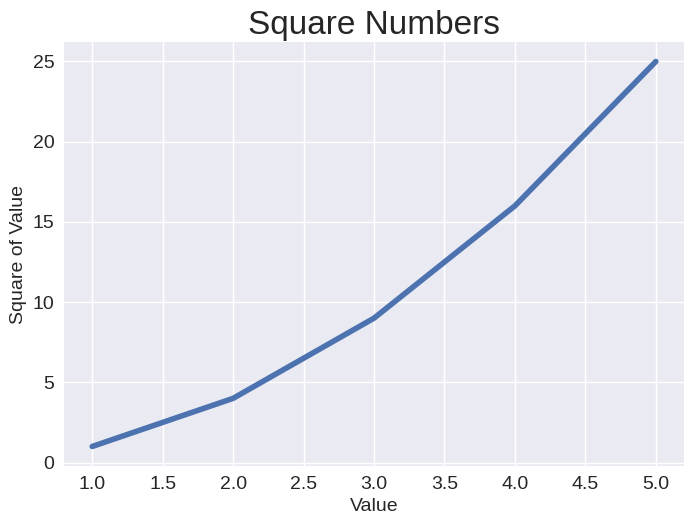

Source code (Python):
"""绘制简单的折线图"""
import matplotlib.pyplot as plt

# 创建列表，存储要用来制作图形的数据
input_values = [1,2,3,4,5]
squares = [1,4,9,16,25]

# 使用内置样式
plt.style.use('seaborn-v0_8')

# 在一个图形（figure）中绘制一或多个绘图（plot）
# 变量 fig 表示由生成的一系列绘图构成的整个图形
# 变量 ax 表示图形中的绘图，使用这个变量来定义和定制绘图。
fig,ax = plt.subplots()
ax.plot(input_values,squares,linewidth=4)   # 输入值，输出值，线条粗细

# 设置图题并给坐标轴加上标签
ax.set_title("Square Numbers",fontsize=24)
ax.set_xlabel("Value",fontsize=14)
ax.set_ylabel("Square of Value",fontsize=14)

# 设置刻度标记的样式
ax.tick_params(labelsize=14)

plt.show()
